5-way image classification set "images" from GitHub (2026-1-NCC5/Projeto2); label vocabulary: acucar, arroz, cafe, feijao, outros.

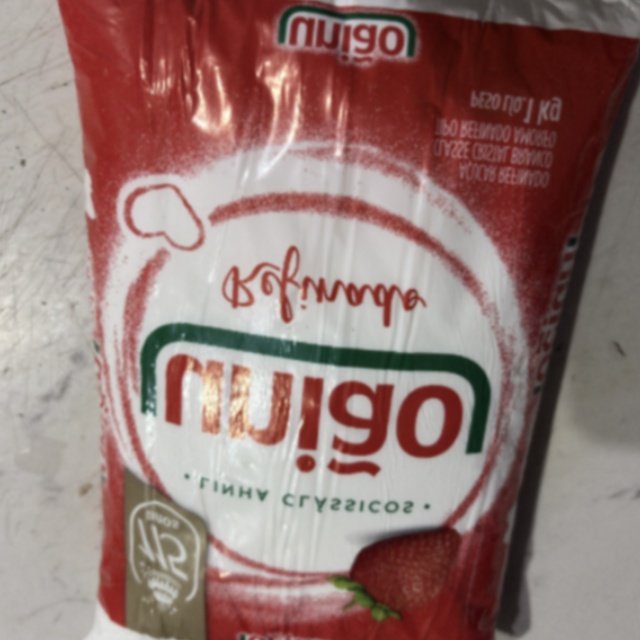
Label: acucar

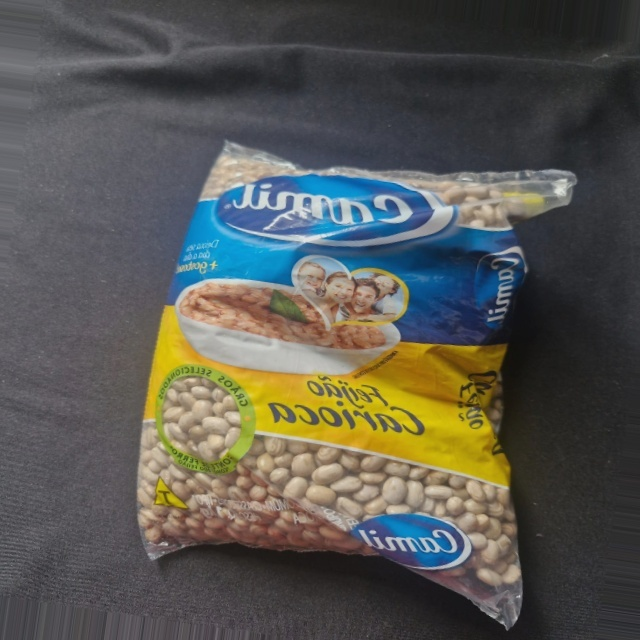
Label: feijao

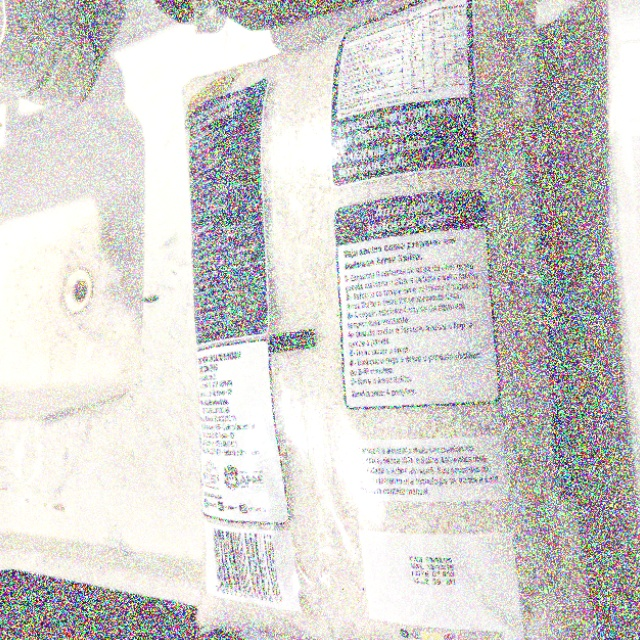
Label: arroz

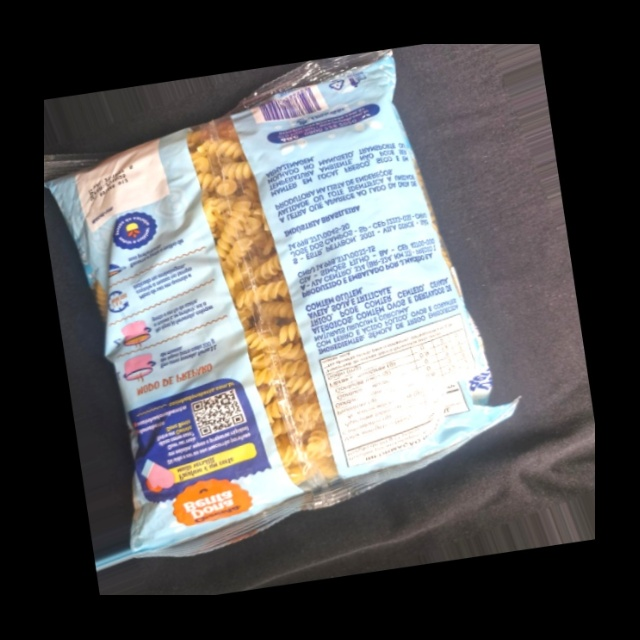
Label: outros

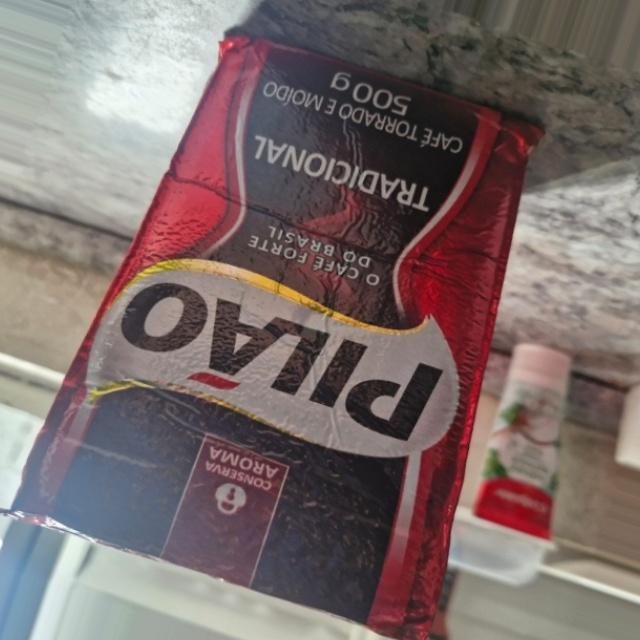
Label: cafe

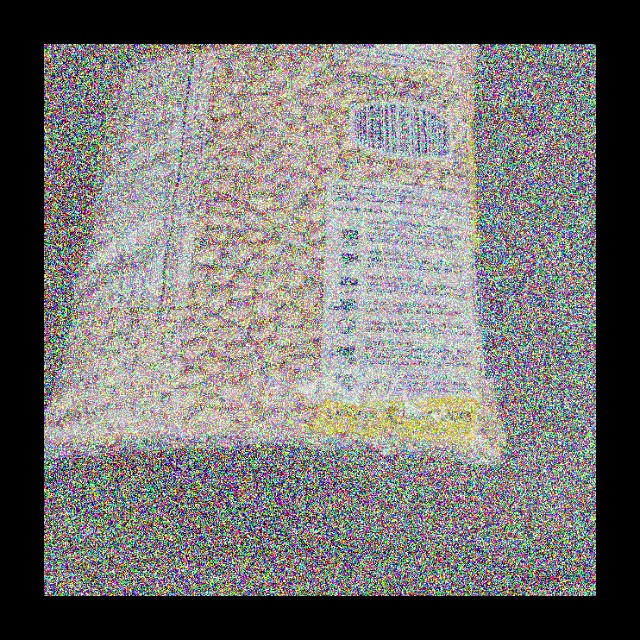
Label: feijao
